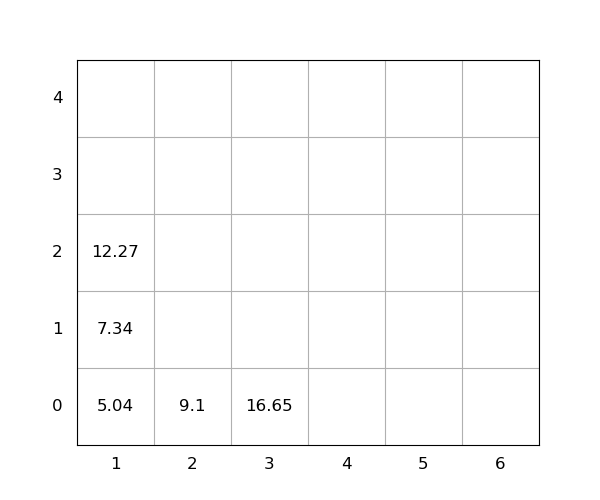

Source data for this figure (header and first rows):
idx, loc_x, loc_y, loc_z, weight, seq, emerg, reloc, size(ft)
1, 3, 0, 0, 16.65, 1, 0, 0, 20
2, 1, 0, 0, 5.04, 2, 0, 0, 20
3, 2, 0, 0, 9.1, 3, 0, 0, 20
4, 1, 0, 1, 7.34, 4, 0, 0, 20
5, 1, 0, 2, 12.27, 5, 0, 0, 20
